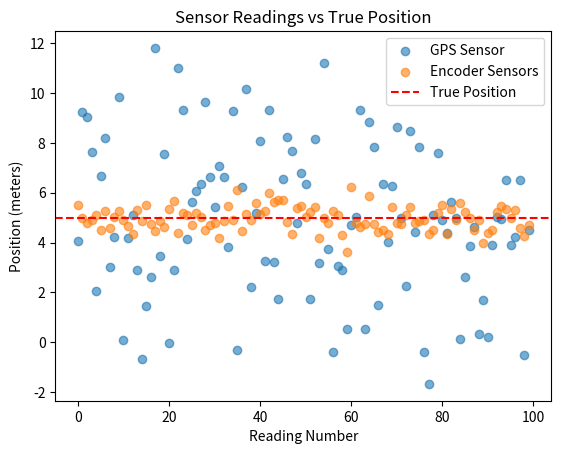
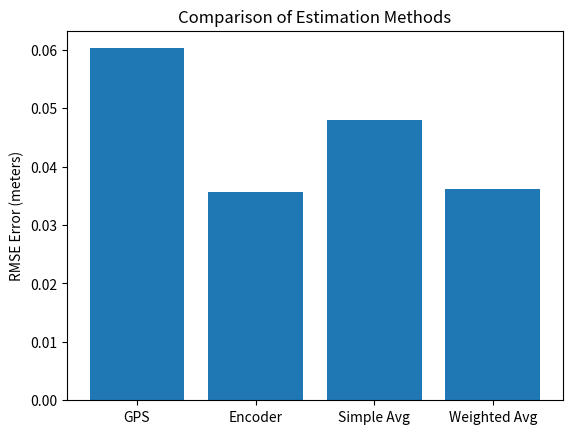

Recreate these plots in Python, in order.
# Lying Sensors

# Import
import numpy as np
import matplotlib.pyplot as plt

# Parameters
gps_readings = np.random.normal(loc = 5, scale = 3.0, size = 100)
encoder_readings = np.random.normal(loc = 5, scale = 0.5, size = 100)

print("GPS Readings:", gps_readings.mean())
print("Encoder Readings:", encoder_readings.mean())

print("GPS std:", gps_readings.std())
print("Encoder std:", encoder_readings.std())

# Plotting
fig = plt.figure()
plt.scatter(x = range(100), y = gps_readings, label = "GPS Sensor", alpha = 0.6)
plt.scatter(x = range(100), y = encoder_readings, label = "Encoder Sensors", alpha = 0.6)

plt.axhline(y = 5.0, color = "red", linestyle = "--", label = "True Position")
plt.xlabel("Reading Number")
plt.ylabel("Position (meters)")

plt.title("Sensor Readings vs True Position")
plt.legend()
plt.show()

# Average
simple_average = (np.mean(gps_readings) + np.mean(encoder_readings)) / 2

print("Simple Average:", simple_average)

# Variance and Weighting:
# GPS Variance and weights

gps_var = gps_readings.std()**2
gps_weight = 1 / gps_var

# Encoder Variance and weights
encoder_var = encoder_readings.std()**2
encoder_weight = 1 / encoder_var

# Weighted Average
weighted_average = (gps_weight * np.mean(gps_readings) + encoder_weight * np.mean(encoder_readings)) / (gps_weight + encoder_weight)

print("Weighted Average:", weighted_average)

# RMSE Calculation
gps_error = np.sqrt((np.mean(gps_readings) - 5.0)**2)
encoder_error = np.sqrt((np.mean(encoder_readings) - 5.0)**2)

simple_error = np.sqrt((simple_average - 5.0)**2)
weighted_error = np.sqrt((weighted_average - 5.0)**2)

# Print Errors
print("GPS RMSE:", gps_error)
print("Encoder RMSE:", encoder_error)
print("Simple Average RMSE:", simple_error)
print("Weighted Average RMSE:", weighted_error)

# Plotting

fig2 = plt.figure()

plt.bar(["GPS", "Encoder", "Simple Avg", "Weighted Avg"], [gps_error, encoder_error, simple_error, weighted_error])
plt.ylabel("RMSE Error (meters)")
plt.title("Comparison of Estimation Methods")
plt.show()
